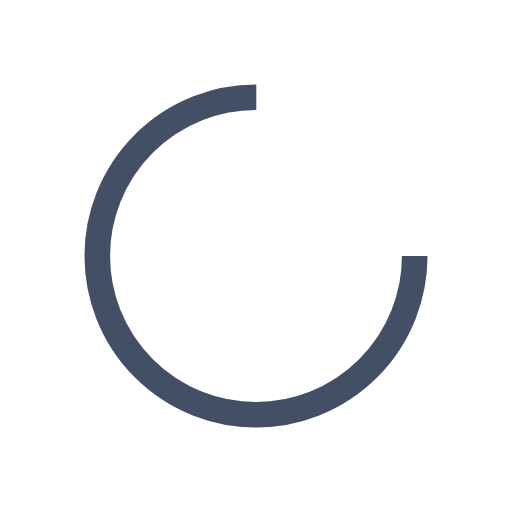
t = 0.00 s
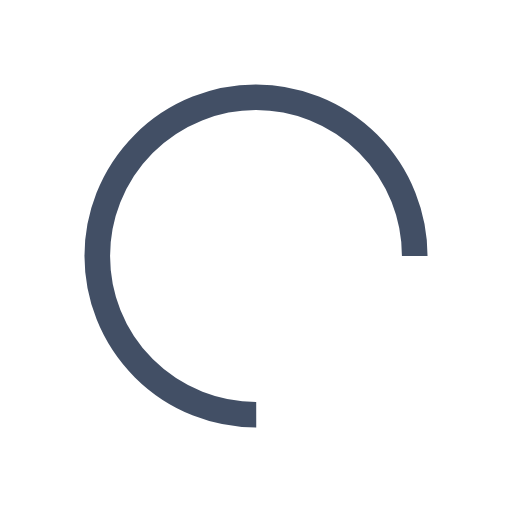
t = 0.36 s
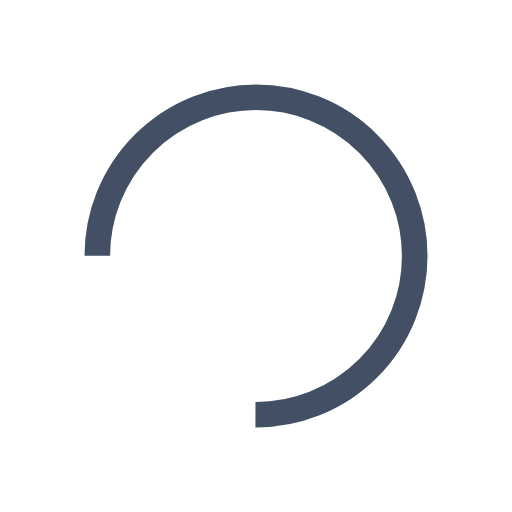
t = 0.73 s
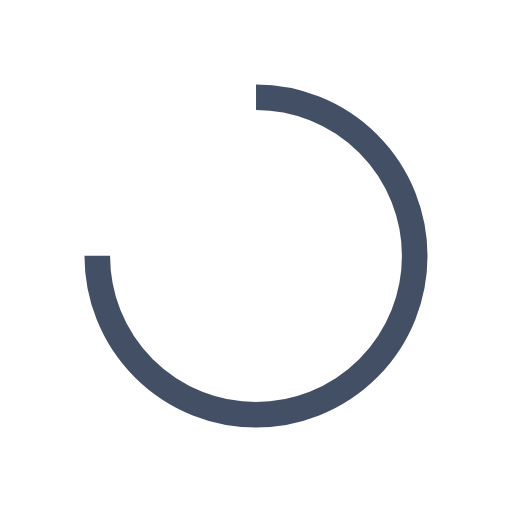
t = 1.09 s

The animated SVG that drew these frames (rendered in a browser with its animation timeline set to each time). Animation: 1 SMIL element (animateTransform=1); one cycle of 1.45 s, repeats indefinitely.

<?xml version="1.0" encoding="utf-8"?>
<svg xmlns="http://www.w3.org/2000/svg" xmlns:xlink="http://www.w3.org/1999/xlink" style="margin: auto; background: none; display: block; shape-rendering: auto;" width="204px" height="204px" viewBox="0 0 100 100" preserveAspectRatio="xMidYMid">
<circle cx="50" cy="50" fill="none" stroke="#424f65" stroke-width="5" r="31" stroke-dasharray="146.08405839192537 50.69468613064179">
  <animateTransform attributeName="transform" type="rotate" repeatCount="indefinite" dur="1.4492753623188404s" values="0 50 50;360 50 50" keyTimes="0;1"></animateTransform>
</circle>
<!-- [ldio] generated by https://loading.io/ --></svg>
